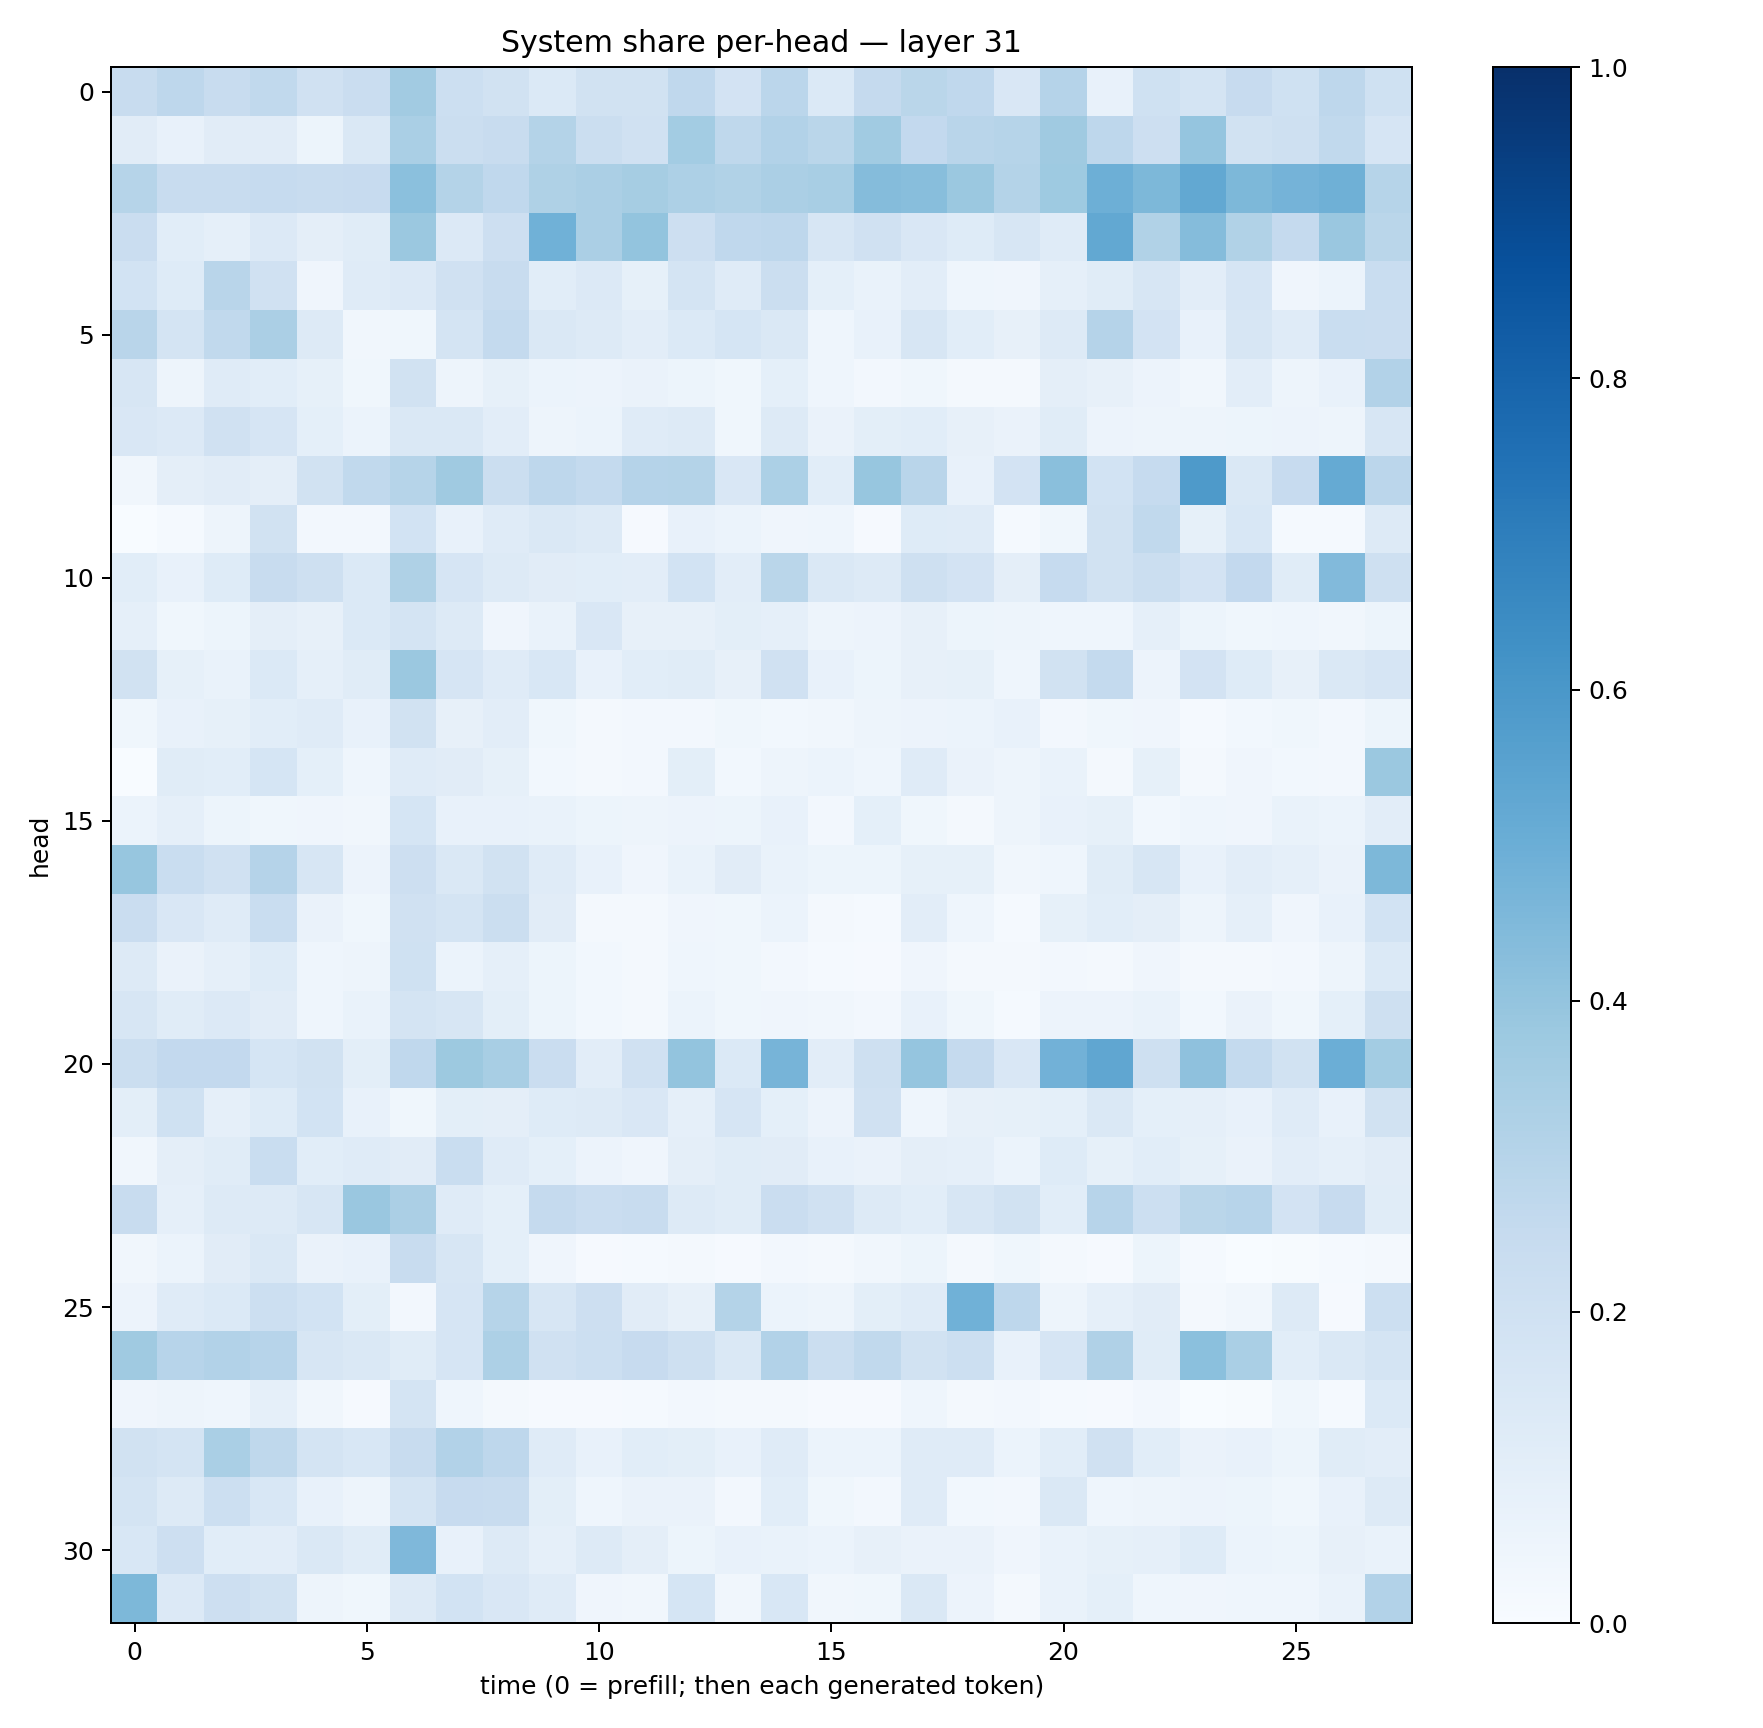

The table this chart was drawn from, first rows:
0.23581383, 0.275921, 0.2383495, 0.26354, 0.19881347, 0.22913845, 0.3622308, 0.21629716, 0.19081151, 0.13700537, 0.19356512, 0.1914338, 0.269195, 0.18073511, 0.28289422, 0.13823453, 0.25143752, 0.28819585, 0.26722482, 0.15145324, 0.30384636, 0.075600825, 0.20272557, 0.17566127
0.1118, 0.07256, 0.1101, 0.1098, 0.05248, 0.1451, 0.3376, 0.2216, 0.2373, 0.3067, 0.221, 0.1958, 0.3577, 0.2703, 0.3104, 0.2859, 0.3646, 0.2615, 0.2915, 0.298, 0.3702, 0.2756, 0.2112, 0.3951
0.2982, 0.2405, 0.236, 0.2497, 0.2371, 0.246, 0.4181, 0.3055, 0.2673, 0.3218, 0.3321, 0.3493, 0.3264, 0.3152, 0.3355, 0.3404, 0.4369, 0.4277, 0.3808, 0.307, 0.3713, 0.4937, 0.4537, 0.5246
0.2294, 0.1079, 0.08596, 0.1334, 0.09618, 0.117, 0.3823, 0.1364, 0.2132, 0.4857, 0.3323, 0.4003, 0.2122, 0.2675, 0.2739, 0.1633, 0.1957, 0.1507, 0.124, 0.1578, 0.119, 0.5241, 0.3137, 0.4363
0.1843, 0.1239, 0.2897, 0.1967, 0.04175, 0.1179, 0.1358, 0.197, 0.2392, 0.1082, 0.1342, 0.08265, 0.1761, 0.1174, 0.222, 0.09245, 0.06891, 0.1044, 0.0457, 0.04225, 0.08642, 0.1136, 0.1611, 0.1036
0.2908, 0.176, 0.2622, 0.3335, 0.1298, 0.03171, 0.03781, 0.1765, 0.2545, 0.1421, 0.127, 0.1022, 0.1394, 0.1718, 0.1432, 0.04591, 0.07344, 0.1618, 0.106, 0.082, 0.1311, 0.3044, 0.1834, 0.07162
0.1613, 0.04883, 0.1194, 0.1068, 0.08213, 0.03599, 0.1947, 0.04991, 0.08573, 0.05986, 0.05703, 0.06287, 0.05459, 0.03817, 0.09374, 0.04376, 0.02613, 0.03725, 0.02311, 0.0233, 0.09403, 0.07909, 0.05506, 0.03226
0.1512, 0.134, 0.1962, 0.1655, 0.09169, 0.0608, 0.1422, 0.1414, 0.1046, 0.0471, 0.05916, 0.1183, 0.1276, 0.03872, 0.1326, 0.0652, 0.09775, 0.1067, 0.08129, 0.06383, 0.1137, 0.05513, 0.04891, 0.05064
0.03205, 0.09697, 0.1126, 0.09553, 0.19, 0.2642, 0.3002, 0.3703, 0.2212, 0.276, 0.2553, 0.3046, 0.3056, 0.1517, 0.3309, 0.1068, 0.3912, 0.2902, 0.07527, 0.1804, 0.4239, 0.1837, 0.2477, 0.5866
0.002228, 0.01332, 0.0499, 0.1884, 0.02715, 0.027, 0.1869, 0.07068, 0.1176, 0.143, 0.1269, 0.01069, 0.07653, 0.05977, 0.04265, 0.04357, 0.008417, 0.1223, 0.1186, 0.01236, 0.03687, 0.1889, 0.2639, 0.08383
0.1063, 0.07755, 0.123, 0.235, 0.2038, 0.1399, 0.322, 0.1643, 0.1303, 0.1095, 0.1085, 0.1021, 0.1862, 0.1051, 0.2877, 0.1459, 0.1255, 0.208, 0.1811, 0.0973, 0.2493, 0.1906, 0.2199, 0.1798
0.08699, 0.038, 0.05365, 0.097, 0.0793, 0.14, 0.179, 0.1255, 0.0403, 0.07014, 0.1522, 0.07992, 0.08154, 0.09972, 0.086, 0.04761, 0.05475, 0.08061, 0.0518, 0.05022, 0.04476, 0.04683, 0.0891, 0.05189
0.1885, 0.08207, 0.06808, 0.137, 0.08709, 0.1162, 0.3823, 0.1677, 0.121, 0.1538, 0.07491, 0.1088, 0.1156, 0.08052, 0.199, 0.07521, 0.05358, 0.08012, 0.08217, 0.04573, 0.188, 0.2556, 0.05607, 0.183
0.03563, 0.07724, 0.08457, 0.1076, 0.1194, 0.07459, 0.1937, 0.0784, 0.1045, 0.03822, 0.02069, 0.02482, 0.02546, 0.03584, 0.02925, 0.03349, 0.04906, 0.05732, 0.06224, 0.07099, 0.02364, 0.03762, 0.03994, 0.01185
0.0003976, 0.1143, 0.1064, 0.1716, 0.09034, 0.04628, 0.1191, 0.1128, 0.08446, 0.02824, 0.02287, 0.02625, 0.09905, 0.02761, 0.04943, 0.05915, 0.0449, 0.1197, 0.06602, 0.05056, 0.06797, 0.02271, 0.0823, 0.02133
0.0608, 0.08744, 0.053, 0.03579, 0.04197, 0.0348, 0.1683, 0.07047, 0.07386, 0.0682, 0.0538, 0.04767, 0.05565, 0.05151, 0.07729, 0.02451, 0.09329, 0.0358, 0.02134, 0.04727, 0.0781, 0.08365, 0.02972, 0.04657
0.3936, 0.2311, 0.198, 0.3035, 0.1569, 0.0563, 0.213, 0.1482, 0.1907, 0.1187, 0.07724, 0.04106, 0.06904, 0.112, 0.06729, 0.05231, 0.05217, 0.08426, 0.08533, 0.03459, 0.04352, 0.1166, 0.1625, 0.07436
0.2292, 0.1502, 0.1206, 0.2329, 0.0628, 0.03616, 0.1985, 0.1763, 0.2207, 0.113, 0.02153, 0.01709, 0.0424, 0.03748, 0.06151, 0.02179, 0.01521, 0.1049, 0.04593, 0.01267, 0.08206, 0.1086, 0.09689, 0.04953
0.1307, 0.06561, 0.08853, 0.1243, 0.04447, 0.04993, 0.2026, 0.05867, 0.08845, 0.05131, 0.02995, 0.02119, 0.04539, 0.03585, 0.02522, 0.01263, 0.009898, 0.04165, 0.0233, 0.01622, 0.02682, 0.02051, 0.0428, 0.01578
0.1627, 0.1154, 0.1347, 0.1123, 0.04361, 0.06849, 0.1737, 0.1584, 0.09862, 0.05258, 0.03083, 0.0209, 0.05946, 0.03757, 0.04002, 0.03336, 0.02514, 0.07675, 0.03751, 0.01561, 0.05605, 0.05585, 0.06777, 0.02914
0.2263, 0.2589, 0.2586, 0.1703, 0.1896, 0.1007, 0.2678, 0.3756, 0.3411, 0.2288, 0.1035, 0.198, 0.4, 0.14, 0.4707, 0.1055, 0.204, 0.3973, 0.253, 0.1511, 0.4843, 0.5343, 0.2042, 0.4136
0.1001, 0.2024, 0.08635, 0.1234, 0.1855, 0.07075, 0.03741, 0.0986, 0.09752, 0.1211, 0.1254, 0.1501, 0.08712, 0.1654, 0.09088, 0.05655, 0.1961, 0.04507, 0.08127, 0.08392, 0.09018, 0.1408, 0.09294, 0.08724
0.03262, 0.09621, 0.1135, 0.2321, 0.107, 0.12, 0.111, 0.2326, 0.1206, 0.09265, 0.05548, 0.04185, 0.09585, 0.1156, 0.1102, 0.07362, 0.0638, 0.09391, 0.08668, 0.05977, 0.1249, 0.08466, 0.1059, 0.08457
0.237, 0.08947, 0.1304, 0.1282, 0.1581, 0.3835, 0.3323, 0.1208, 0.09089, 0.251, 0.2273, 0.2386, 0.1264, 0.1152, 0.2267, 0.1958, 0.1262, 0.1086, 0.1571, 0.19, 0.1082, 0.2934, 0.2185, 0.2881
0.03144, 0.05915, 0.1122, 0.1421, 0.06392, 0.07809, 0.2354, 0.1586, 0.09191, 0.0396, 0.01109, 0.01346, 0.01889, 0.0111, 0.0259, 0.017, 0.03457, 0.05236, 0.01931, 0.03606, 0.01687, 0.009402, 0.05338, 0.01279
0.05494, 0.1181, 0.1369, 0.2181, 0.1849, 0.09979, 0.02493, 0.1678, 0.2971, 0.1563, 0.2141, 0.1095, 0.07996, 0.3064, 0.05958, 0.04786, 0.09836, 0.1205, 0.4844, 0.2745, 0.04964, 0.0882, 0.1123, 0.01986
0.3674, 0.2955, 0.3117, 0.2956, 0.1572, 0.1432, 0.1134, 0.1649, 0.3266, 0.1988, 0.2153, 0.2442, 0.2065, 0.1435, 0.3107, 0.22, 0.2623, 0.188, 0.2185, 0.0726, 0.1679, 0.32, 0.1161, 0.4216
0.03962, 0.04813, 0.04435, 0.08801, 0.03444, 0.01128, 0.1738, 0.04411, 0.02262, 0.009157, 0.01138, 0.01494, 0.02375, 0.01935, 0.02047, 0.0105, 0.01065, 0.04508, 0.019, 0.02415, 0.01341, 0.007883, 0.02389, 0.003793
0.1924, 0.1791, 0.3385, 0.2703, 0.1739, 0.1541, 0.2415, 0.3088, 0.2763, 0.1179, 0.0755, 0.1061, 0.09975, 0.07252, 0.119, 0.05905, 0.06091, 0.1194, 0.1189, 0.05999, 0.106, 0.1989, 0.1092, 0.06543
0.1727, 0.1324, 0.2158, 0.1542, 0.07263, 0.0494, 0.1788, 0.243, 0.2404, 0.1005, 0.04679, 0.06272, 0.06564, 0.02583, 0.1074, 0.03854, 0.02617, 0.1195, 0.02845, 0.02691, 0.1469, 0.04661, 0.04909, 0.0548
0.1535, 0.2141, 0.1091, 0.1029, 0.1419, 0.1162, 0.4529, 0.07552, 0.131, 0.08895, 0.1256, 0.09534, 0.0523, 0.0762, 0.06759, 0.06051, 0.07844, 0.06622, 0.06541, 0.04076, 0.06741, 0.08347, 0.08917, 0.1246
0.4555, 0.1362, 0.2112, 0.1876, 0.04965, 0.03889, 0.1292, 0.1856, 0.1503, 0.1206, 0.04075, 0.03473, 0.1715, 0.03261, 0.1551, 0.03486, 0.03651, 0.147, 0.05651, 0.01613, 0.06903, 0.09258, 0.04392, 0.04224
